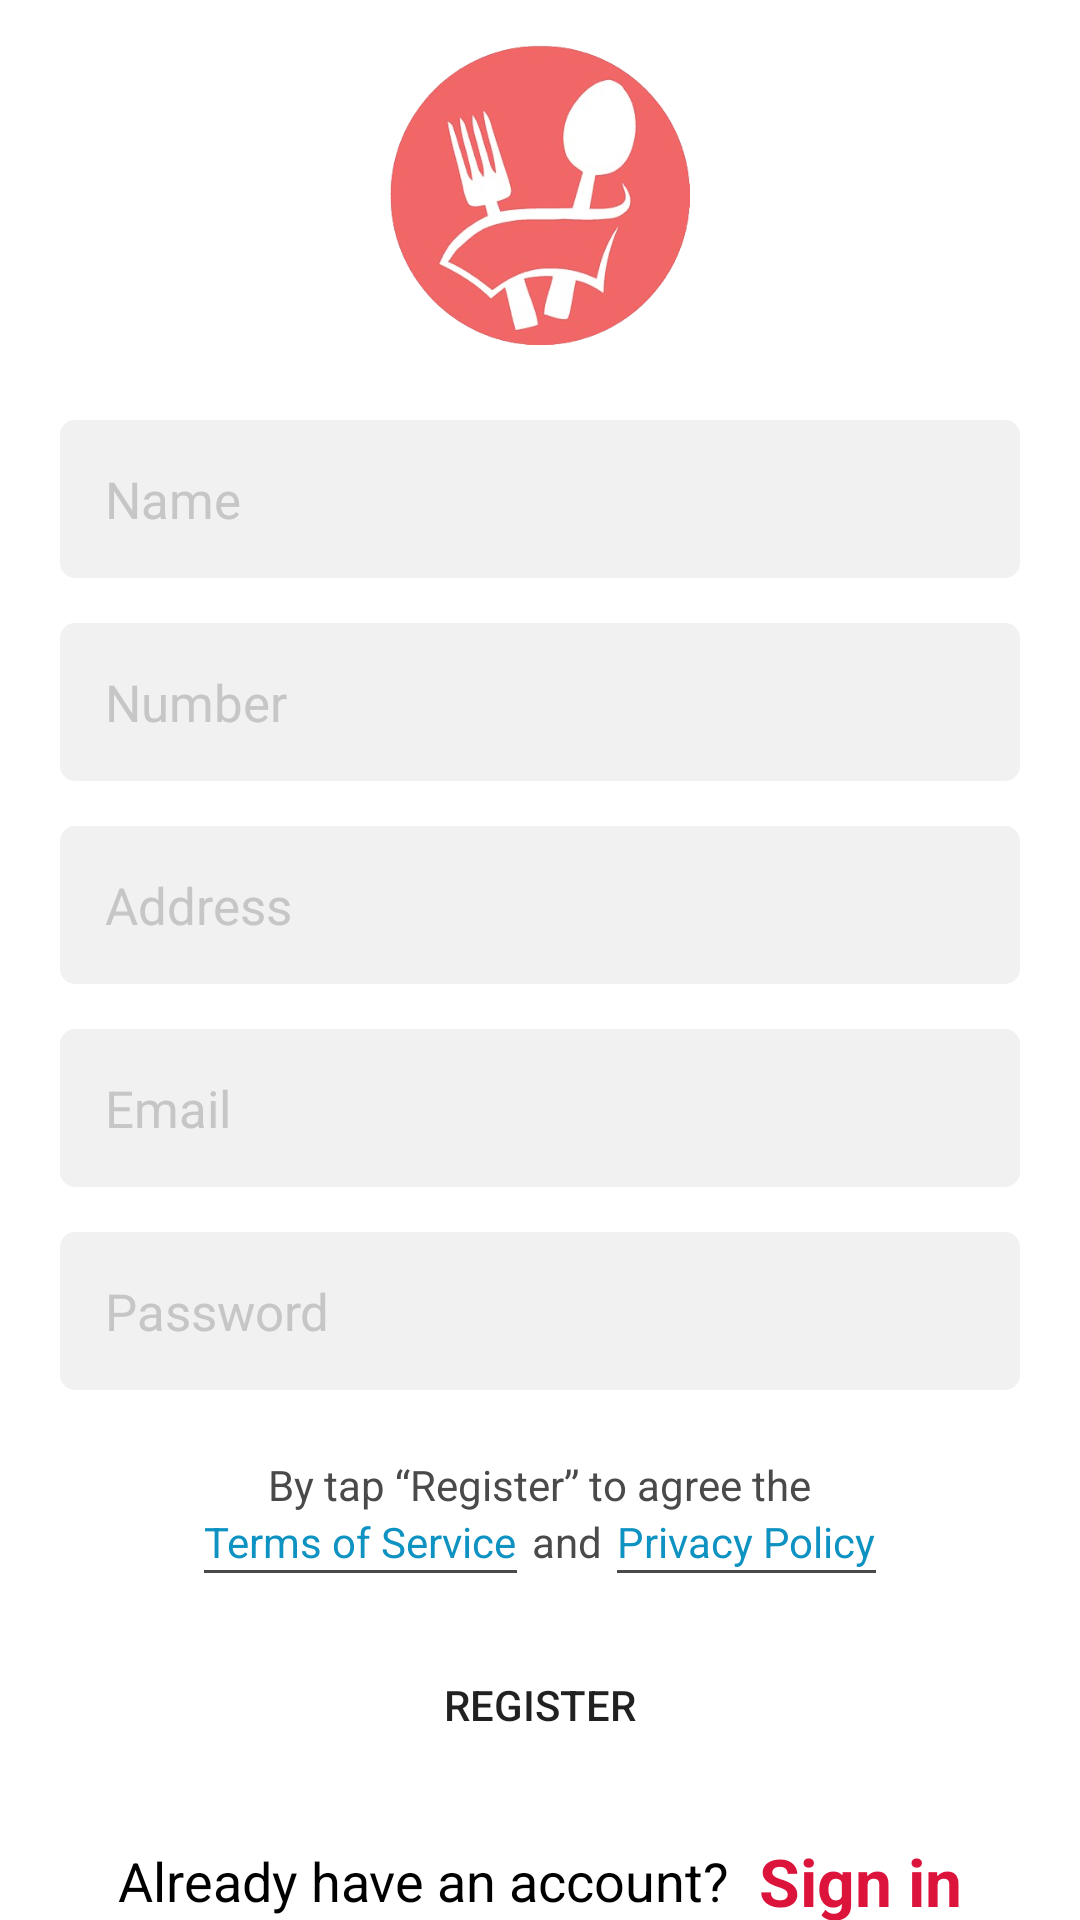

Android layout source for this screen:
<!-- AndroidManifest.xml: application theme Theme.RestaurantManagement -->
<!-- res/layout/activity_register.xml -->
<?xml version="1.0" encoding="utf-8"?>
<LinearLayout xmlns:android="http://schemas.android.com/apk/res/android"
    xmlns:app="http://schemas.android.com/apk/res-auto"
    xmlns:tools="http://schemas.android.com/tools"
    android:layout_width="match_parent"
    android:layout_height="match_parent"
    tools:context=".RegisterActivity">

    <ScrollView
        android:layout_width="match_parent"
        android:layout_height="match_parent"
        android:scrollbars="none">

        <LinearLayout
            android:layout_width="match_parent"
            android:layout_height="match_parent"
            android:padding="5dp"
            android:layout_marginTop="10dp"
            android:orientation="vertical">

            <ImageView
                android:layout_width="120dp"
                android:layout_height="100dp"
                android:layout_marginLeft="25dp"
                android:layout_marginRight="25dp"
                android:layout_gravity="center_horizontal"
                android:src="@drawable/logo" />

            <LinearLayout
                android:layout_width="match_parent"
                android:layout_height="wrap_content"
                android:orientation="vertical"
                android:layout_marginTop="10dp"
                android:layout_marginLeft="15dp"
                android:layout_marginRight="15dp">

                <EditText
                    android:id="@+id/nameEditText"
                    android:layout_width="match_parent"
                    android:layout_height="wrap_content"
                    android:layout_marginTop="15dp"
                    android:background="@drawable/rect_gray"
                    android:hint="Name"
                    android:padding="15dp"
                    android:inputType="textEmailAddress"
                    android:textColor="#000000"
                    android:textColorHint="#c6c6c6"
                    android:textSize="17dp" />

                <EditText
                    android:id="@+id/numberEditText"
                    android:layout_width="match_parent"
                    android:layout_height="wrap_content"
                    android:layout_marginTop="15dp"
                    android:background="@drawable/rect_gray"
                    android:hint="Number"
                    android:padding="15dp"
                    android:inputType="textEmailAddress"
                    android:textColor="#000000"
                    android:textColorHint="#c6c6c6"
                    android:textSize="17dp" />

                <EditText
                    android:id="@+id/addressEditText"
                    android:layout_width="match_parent"
                    android:layout_height="wrap_content"
                    android:layout_marginTop="15dp"
                    android:background="@drawable/rect_gray"
                    android:hint="Address"
                    android:padding="15dp"
                    android:inputType="textEmailAddress"
                    android:textColor="#000000"
                    android:textColorHint="#c6c6c6"
                    android:textSize="17dp" />

                <EditText
                    android:id="@+id/emailEditText"
                    android:layout_width="match_parent"
                    android:layout_height="wrap_content"
                    android:layout_marginTop="15dp"
                    android:background="@drawable/rect_gray"
                    android:hint="Email"
                    android:padding="15dp"
                    android:inputType="textEmailAddress"
                    android:textColor="#000000"
                    android:textColorHint="#c6c6c6"
                    android:textSize="17dp" />

                <EditText
                    android:id="@+id/passwordEditText"
                    android:layout_width="match_parent"
                    android:layout_height="wrap_content"
                    android:layout_marginTop="15dp"
                    android:background="@drawable/rect_gray"
                    android:hint="Password"
                    android:padding="15dp"
                    android:inputType="textEmailAddress"
                    android:textColor="#000000"
                    android:textColorHint="#c6c6c6"
                    android:textSize="17dp" />

                <TextView
                    android:layout_width="wrap_content"
                    android:layout_height="wrap_content"
                    android:layout_gravity="center"
                    android:layout_marginTop="22dp"
                    android:layout_marginLeft="25dp"
                    android:layout_marginRight="25dp"
                    android:text="By tap “Register” to agree the"
                    android:textColor="#4a4a4a"
                    android:textSize="14dp" />



                <LinearLayout
                    android:layout_width="wrap_content"
                    android:layout_height="wrap_content"
                    android:layout_gravity="center"
                    android:orientation="horizontal"
                    android:layout_marginLeft="25dp"
                    android:layout_marginRight="25dp">

                    <LinearLayout
                        android:layout_width="wrap_content"
                        android:layout_height="wrap_content"
                        android:orientation="vertical">

                        <TextView
                            android:layout_width="wrap_content"
                            android:layout_height="wrap_content"
                            android:text="Terms of Service"
                            android:textColor="#0e92c2"
                            android:textSize="14dp" />

                        <View
                            android:layout_width="match_parent"
                            android:layout_height="1dp"
                            android:background="#4a4a4a" />

                    </LinearLayout>

                    <TextView
                        android:layout_width="wrap_content"
                        android:layout_height="wrap_content"
                        android:layout_marginLeft="5dp"
                        android:text="and"
                        android:textColor="#4a4a4a"
                        android:textSize="14dp" />

                    <LinearLayout
                        android:layout_width="wrap_content"
                        android:layout_height="wrap_content"
                        android:layout_marginLeft="5dp"
                        android:orientation="vertical">

                        <TextView
                            android:layout_width="wrap_content"
                            android:layout_height="wrap_content"
                            android:text="Privacy Policy"
                            android:textColor="#0e92c2"
                            android:textSize="14dp" />

                        <View
                            android:layout_width="match_parent"
                            android:layout_height="1dp"
                            android:background="#4a4a4a" />

                    </LinearLayout>
                </LinearLayout>

                <Button
                    android:id="@+id/registerButton"
                    android:layout_width="match_parent"
                    android:layout_height="wrap_content"
                    android:layout_marginTop="20dp"
                    android:text="Register"
                    android:layout_marginLeft="10dp"
                    android:layout_marginRight="10dp"
                    android:background="@drawable/rect_button"
                    android:padding="10dp"/>

                <LinearLayout
                    android:layout_width="match_parent"
                    android:layout_height="wrap_content"
                    android:layout_marginTop="20dp"
                    android:gravity="center"
                    android:orientation="horizontal">

                    <TextView
                        android:layout_width="wrap_content"
                        android:layout_height="wrap_content"
                        android:textSize="18dp"
                        android:text="Already have an account?"
                        android:textColor="@color/black"/>

                    <TextView
                        android:id="@+id/signInTextView"
                        android:layout_width="wrap_content"
                        android:layout_height="wrap_content"
                        android:layout_marginLeft="10dp"
                        android:textSize="22dp"
                        android:textStyle="bold"
                        android:textColor="@color/red"
                        android:clickable="true"
                        android:text="Sign in"/>

                </LinearLayout>

            </LinearLayout>

        </LinearLayout>
    </ScrollView>

</LinearLayout>
<!-- resources referenced by this layout -->
<resources>
  <color name="black">#FF000000</color>
  <color name="red">#dc143c</color>
  <!-- drawable logo: png bitmap (drawable, 107087 bytes) -->
  <!-- drawable rect_gray (drawable) -->
  <?xml version="1.0" encoding="UTF-8"?>
  <shape xmlns:android="http://schemas.android.com/apk/res/android" android:id="@+id/listview_background_shape">
      <stroke android:width="0dp"
          android:color="#ffffff" />
      <corners android:radius="5dp" />
      <solid android:color="#f1f1f1" />
  </shape>
  <style name="Theme.RestaurantManagement" parent="Theme.MaterialComponents.Light.NoActionBar">
          
          <item name="colorPrimary">@color/red</item>
          <item name="colorPrimaryVariant">@color/red</item>
          <item name="colorOnPrimary">@color/white</item>
          
          <item name="colorSecondary">@color/teal_200</item>
          <item name="colorSecondaryVariant">@color/teal_700</item>
          <item name="colorOnSecondary">@color/black</item>
          
          <item name="android:statusBarColor">?attr/colorPrimaryVariant</item>
          
      </style>
  <color name="white">#FFFFFFFF</color>
  <color name="teal_200">#FF03DAC5</color>
  <color name="teal_700">#FF018786</color>
</resources>
